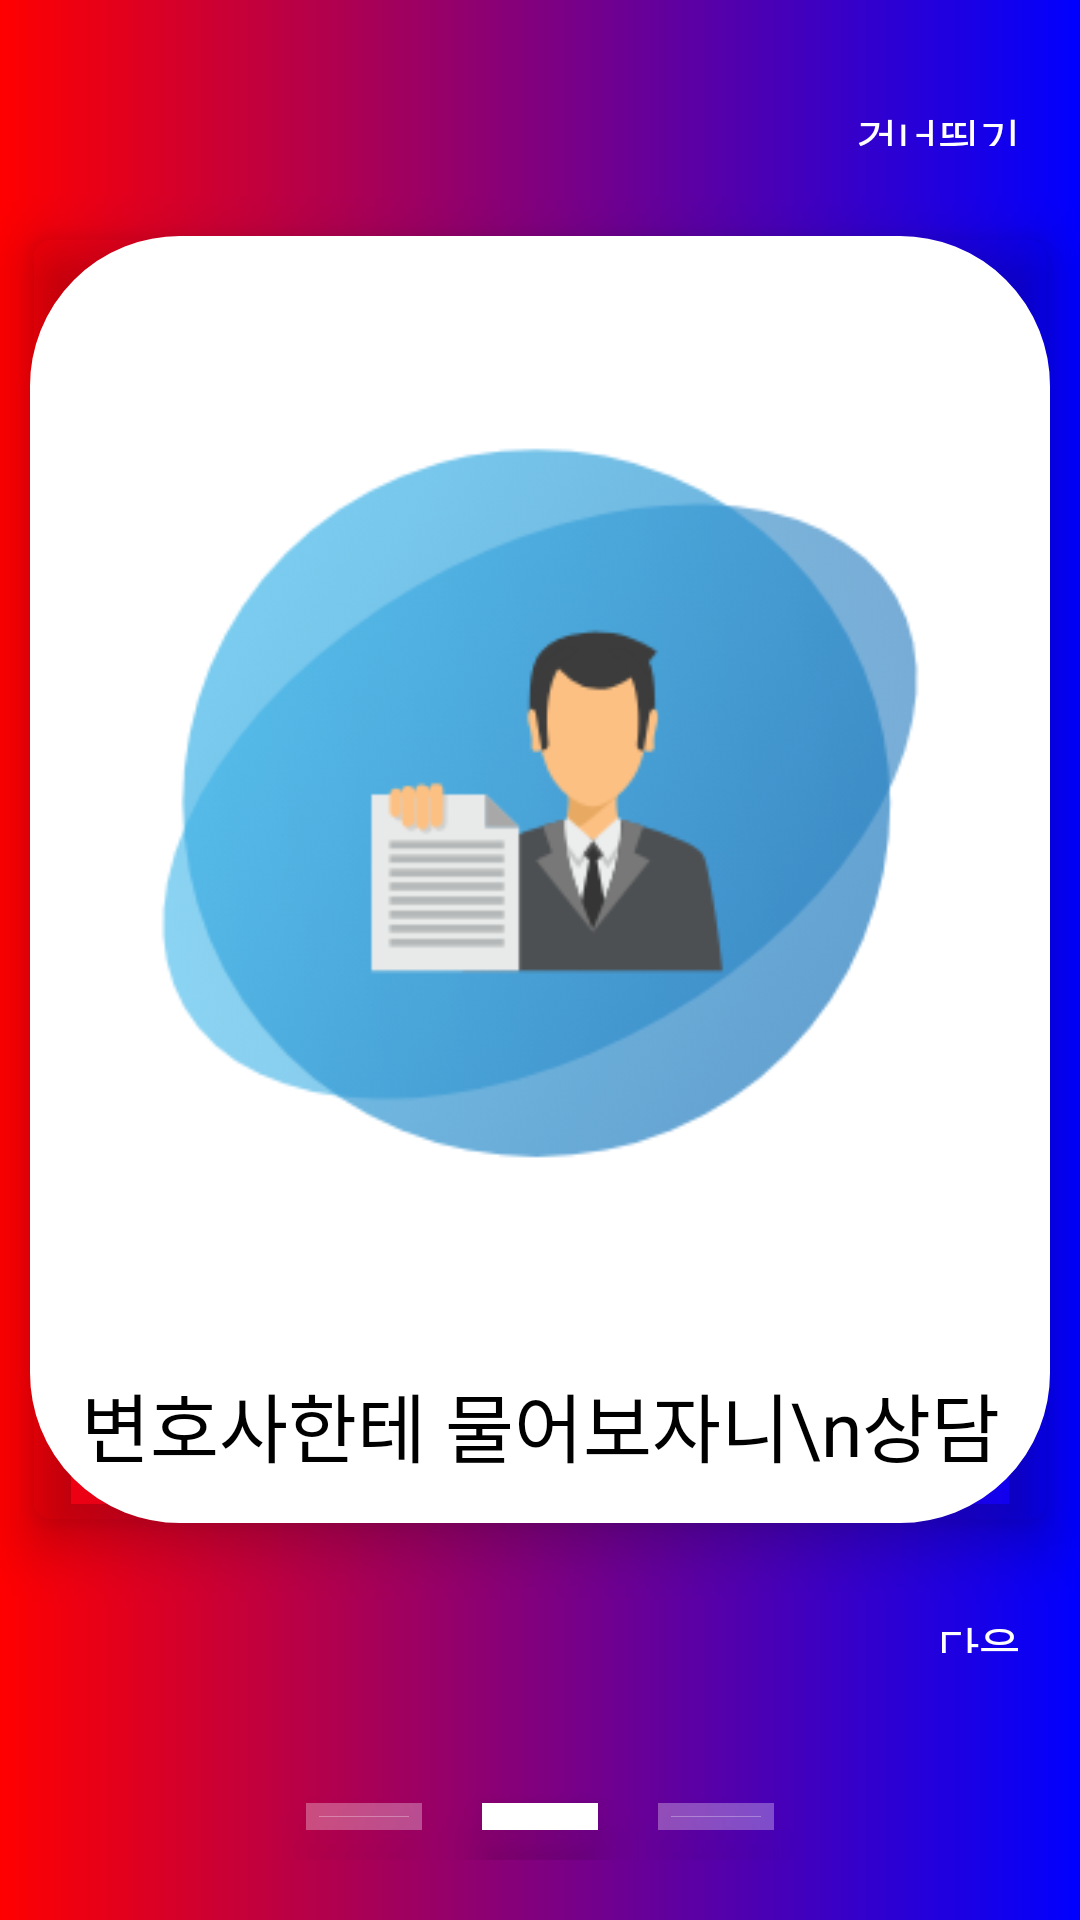

Here is an Android app screen rendered from its layout file. Give the layout XML and the strings, colors and styles it references.
<!-- AndroidManifest.xml: application theme Theme.AppCompat.NoActionBar -->
<!-- res/layout/aca_intro2.xml -->
<?xml version="1.0" encoding="utf-8"?>
<LinearLayout xmlns:android="http://schemas.android.com/apk/res/android"
    android:orientation="vertical"
    android:layout_width="match_parent"
    android:layout_height="match_parent"
    android:background="@drawable/intro_bg">

    <LinearLayout
        android:layout_width="match_parent"
        android:layout_height="wrap_content"
        android:gravity="right"
        android:layout_weight="1"
        android:layout_margin="10dp"
        android:padding="10dp"
        android:orientation="horizontal"
        android:elevation="10dp">

        <TextView
            android:id="@+id/skip"
            android:layout_width="wrap_content"
            android:layout_height="wrap_content"
            android:layout_marginTop="15dp"
            android:text="건너뛰기"
            android:textColor="#FFFFFF"
            android:textSize="15dp" />
    </LinearLayout>

    <LinearLayout
        android:layout_width="match_parent"
        android:layout_height="wrap_content"
        android:layout_weight="8"
        android:layout_margin="10dp"
        android:padding="10dp"
        android:orientation="horizontal"
        android:elevation="10dp"
        android:background="@drawable/intro_card_white">
        <LinearLayout
            android:layout_width="match_parent"
            android:layout_height="match_parent"
            android:orientation="vertical">
            <ImageView
                android:layout_width="match_parent"
                android:layout_height="wrap_content"
                android:layout_gravity="center"
                android:layout_marginTop="30dp"
                android:src="@drawable/img_intro_2" />

            <TextView
                android:layout_width="match_parent"
                android:layout_height="wrap_content"
                android:textSize="25dp"
                android:layout_marginTop="40dp"
                android:textColor="#000000"
                android:gravity="center_horizontal"
                android:text="변호사한테 물어보자니\n상담비용이 더 들텐데...\n\n그냥 참고 넘어가시려구요?"
                />
        </LinearLayout>


    </LinearLayout>

    <LinearLayout
        android:layout_width="match_parent"
        android:layout_height="wrap_content"
        android:gravity="right"
        android:layout_weight="1"
        android:layout_margin="10dp"
        android:padding="10dp"
        android:orientation="horizontal"
        android:elevation="10dp">

        <TextView
            android:id="@+id/next"
            android:layout_width="wrap_content"
            android:layout_height="wrap_content"
            android:text="다음"
            android:textColor="#FFFFFF"
            android:textSize="15dp" />
    </LinearLayout>


    <LinearLayout
        android:layout_width="match_parent"
        android:layout_height="wrap_content"
        android:gravity="center"
        android:orientation="horizontal"
        android:elevation="10dp">

        <LinearLayout
            android:layout_width="match_parent"
            android:layout_height="wrap_content"
            android:gravity="center"
            android:layout_weight="2"
            android:layout_margin="10dp"
            android:padding="10dp"
            android:orientation="horizontal"
            android:elevation="10dp">
        </LinearLayout>

        <LinearLayout
            android:layout_width="match_parent"
            android:layout_height="wrap_content"
            android:gravity="center"
            android:layout_weight="1"
            android:layout_margin="10dp"
            android:padding="10dp"
            android:orientation="horizontal"
            android:elevation="10dp">

            <LinearLayout
                android:layout_width="200dp"
                android:layout_height="9dp"
                android:layout_weight="1"
                android:layout_margin="10dp"
                android:padding="10dp"
                android:elevation="10dp"
                android:background="@drawable/intro_unselected">
            </LinearLayout>

            <LinearLayout
                android:layout_width="200dp"
                android:layout_height="9dp"
                android:layout_weight="1"
                android:layout_margin="10dp"
                android:padding="10dp"
                android:elevation="10dp"
                android:background="@drawable/intro_selected">
            </LinearLayout>

            <LinearLayout
                android:layout_width="200dp"
                android:layout_height="9dp"
                android:layout_weight="1"
                android:layout_margin="10dp"
                android:padding="10dp"
                android:elevation="10dp"
                android:background="@drawable/intro_unselected">
            </LinearLayout>

        </LinearLayout>

        <LinearLayout
            android:layout_width="match_parent"
            android:layout_height="wrap_content"
            android:gravity="center"
            android:layout_weight="2"
            android:layout_margin="10dp"
            android:padding="10dp"
            android:orientation="horizontal"
            android:elevation="10dp">
        </LinearLayout>

    </LinearLayout>




</LinearLayout>
<!-- resources referenced by this layout -->
<resources>
  <!-- drawable img_intro_2: png bitmap (drawable, 65851 bytes) -->
  <!-- drawable intro_bg (drawable) -->
  <?xml version="1.0" encoding="utf-8"?>
  <shape xmlns:android="http://schemas.android.com/apk/res/android"
      android:shape="rectangle">
  
      <gradient
          android:startColor="#ff0000"
          android:endColor="#0000ff"
          android:angle="0"/>
  
  </shape>
  <!-- drawable intro_card_white (drawable) -->
  <layer-list xmlns:android="http://schemas.android.com/apk/res/android" >
  
  
      
      <item>
          <shape>
              <corners android:radius="7.5dp" />
              <stroke android:color="#FFFFFF"
                  android:width="84.8dp"
                  android:height="144.5dp"/>
              <solid android:color="#FFFFFF"/>
          </shape>
      </item>
  </layer-list>
  <!-- drawable intro_selected (drawable) -->
  <layer-list xmlns:android="http://schemas.android.com/apk/res/android" >
  
  
      
      <item>
          <shape>
              <stroke android:color="#FFFFFF"
                  android:width="8.8dp"
                  android:height="0.7dp"/>
              <solid android:color="#FFFFFF"/>
          </shape>
      </item>
  </layer-list>
  <!-- drawable intro_unselected (drawable) -->
  <layer-list xmlns:android="http://schemas.android.com/apk/res/android" >
  
  
      
      <item>
          <shape>
              <stroke android:color="#4DFFFFFF"
                  android:width="8.8dp"
                  android:height="0.7dp"/>
              <solid android:color="#4DFFFFFF"/>
          </shape>
      </item>
  </layer-list>
</resources>
